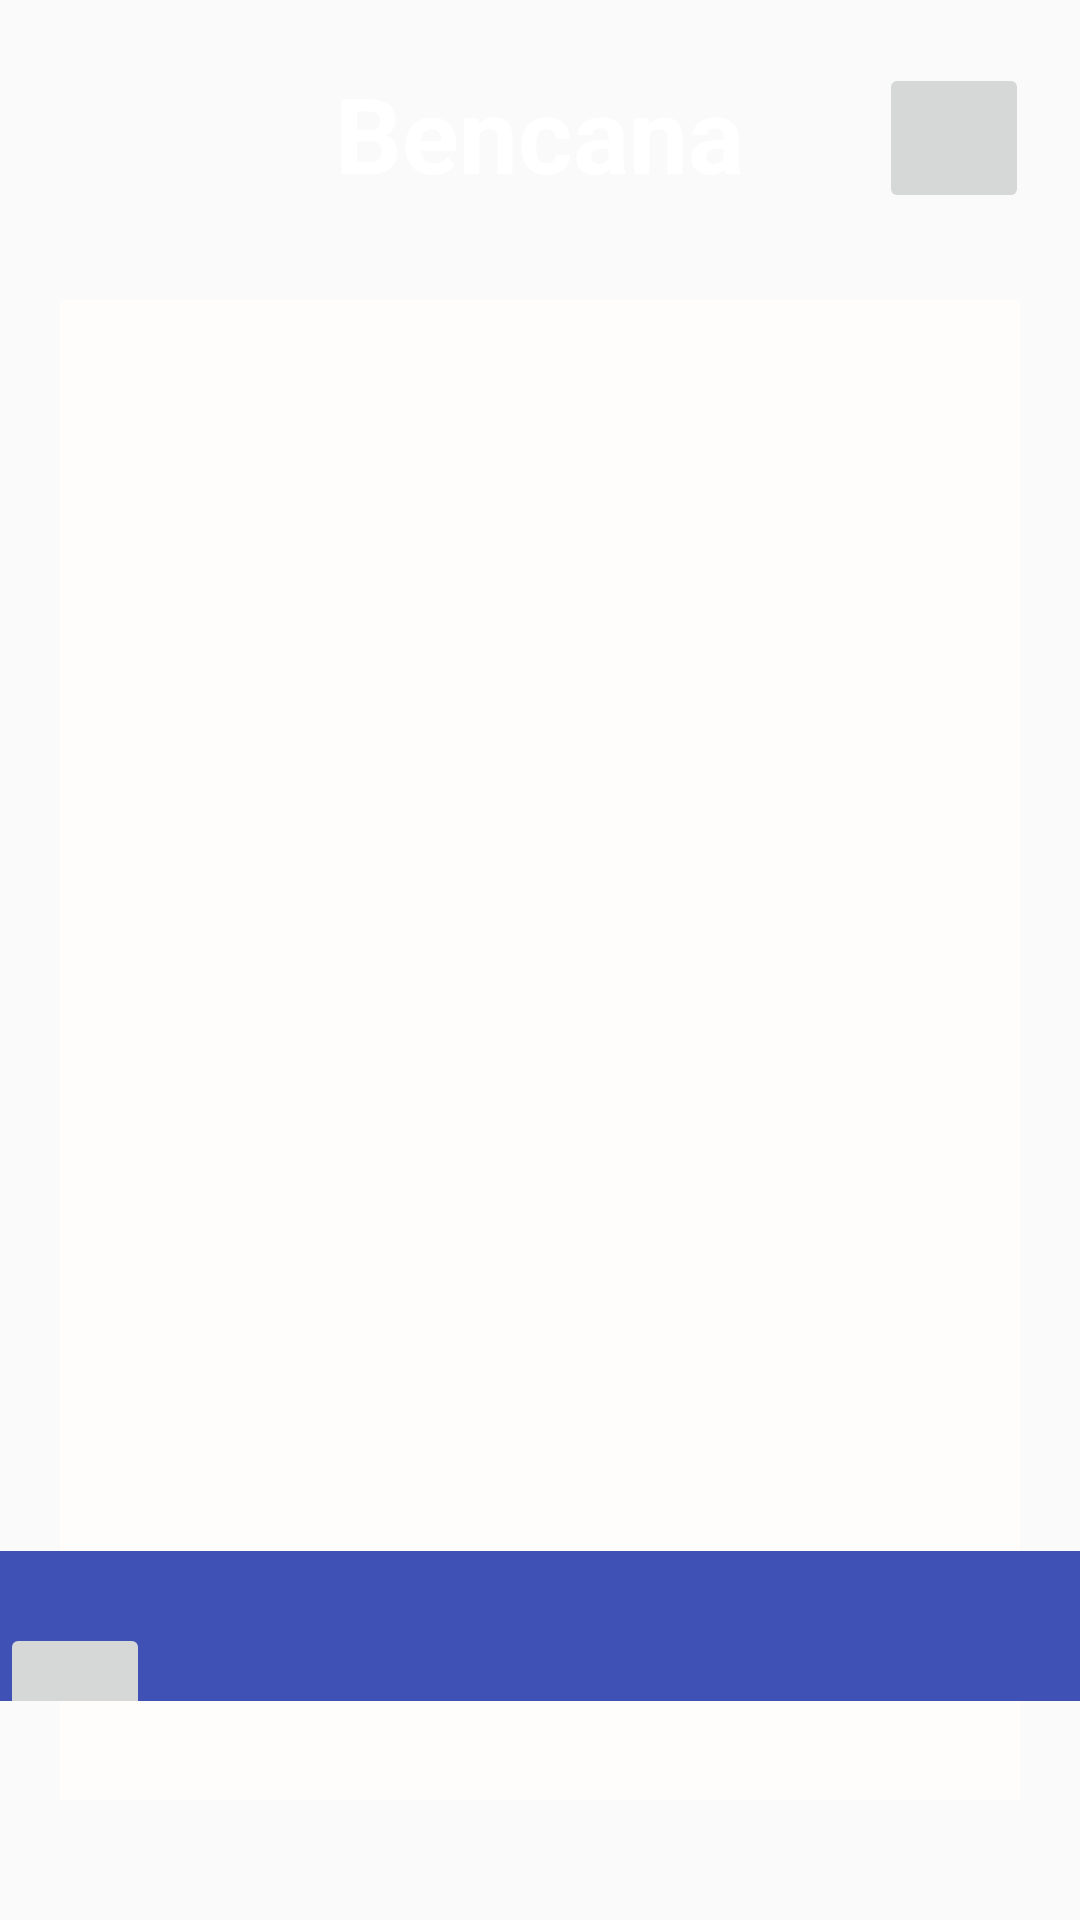

Layout XML and referenced resources for this Android screen:
<!-- AndroidManifest.xml: application theme AppTheme -->
<!-- res/layout/activity_dashboard.xml -->
<?xml version="1.0" encoding="utf-8"?>
<ScrollView xmlns:android="http://schemas.android.com/apk/res/android"
    xmlns:app="http://schemas.android.com/apk/res-auto"
    xmlns:tools="http://schemas.android.com/tools"
    android:layout_width="match_parent"
    android:layout_height="match_parent"
    tools:context=".DashboardActivity">

    <RelativeLayout
        android:layout_width="match_parent"
        android:layout_height="match_parent">
        <RelativeLayout
            android:layout_width="match_parent"
            android:layout_height="195dp"
            android:background="@drawable/background">

            <TextView
                android:id="@+id/textView"
                android:layout_width="wrap_content"
                android:layout_height="wrap_content"
                android:layout_alignParentTop="true"
                android:layout_centerHorizontal="true"
                android:layout_marginTop="21dp"
                android:text="Bencana"
                android:textSize="35sp"
                android:textColor="#FFFFFF"
                android:textStyle="bold"
                />

            <ImageButton
                android:id="@+id/btnWarning"
                android:layout_width="50dp"
                android:layout_height="50dp"
                android:layout_alignParentEnd="true"
                android:layout_alignTop="@+id/textView"
                android:layout_marginEnd="17dp"
                android:src="@drawable/warning1"
                />

        </RelativeLayout>

        <LinearLayout
            android:paddingTop="24dp"
            android:layout_width="342dp"
            android:layout_height="500dp"
            android:layout_marginLeft="20dp"
            android:layout_marginRight="20dp"
            android:layout_marginTop="100dp"
            android:background="@color/colorContent"
            >
        </LinearLayout>
        <LinearLayout
            android:paddingTop="24dp"
            android:layout_width="match_parent"
            android:layout_height="50dp"
            android:layout_marginTop="517dp"
            android:background="@color/colorPrimary"
            android:orientation="horizontal"
            >

            <ImageButton
                android:id="@+id/btnHome"
                android:layout_width="50dp"
                android:layout_height="50dp"
                android:layout_marginBottom="200dp" />

        </LinearLayout>
    </RelativeLayout>
</ScrollView>
<!-- resources referenced by this layout -->
<resources>
  <color name="colorContent">#fffcfc</color>
  <color name="colorPrimary">#3F51B5</color>
  <style name="AppTheme" parent="Theme.AppCompat.Light.NoActionBar">
          
          
          <item name="colorPrimaryDark">@color/colorPrimaryDark</item>
          <item name="colorAccent">@color/colorAccent</item>
      </style>
  <color name="colorPrimaryDark">#303F9F</color>
  <color name="colorAccent">#FF4081</color>
</resources>
